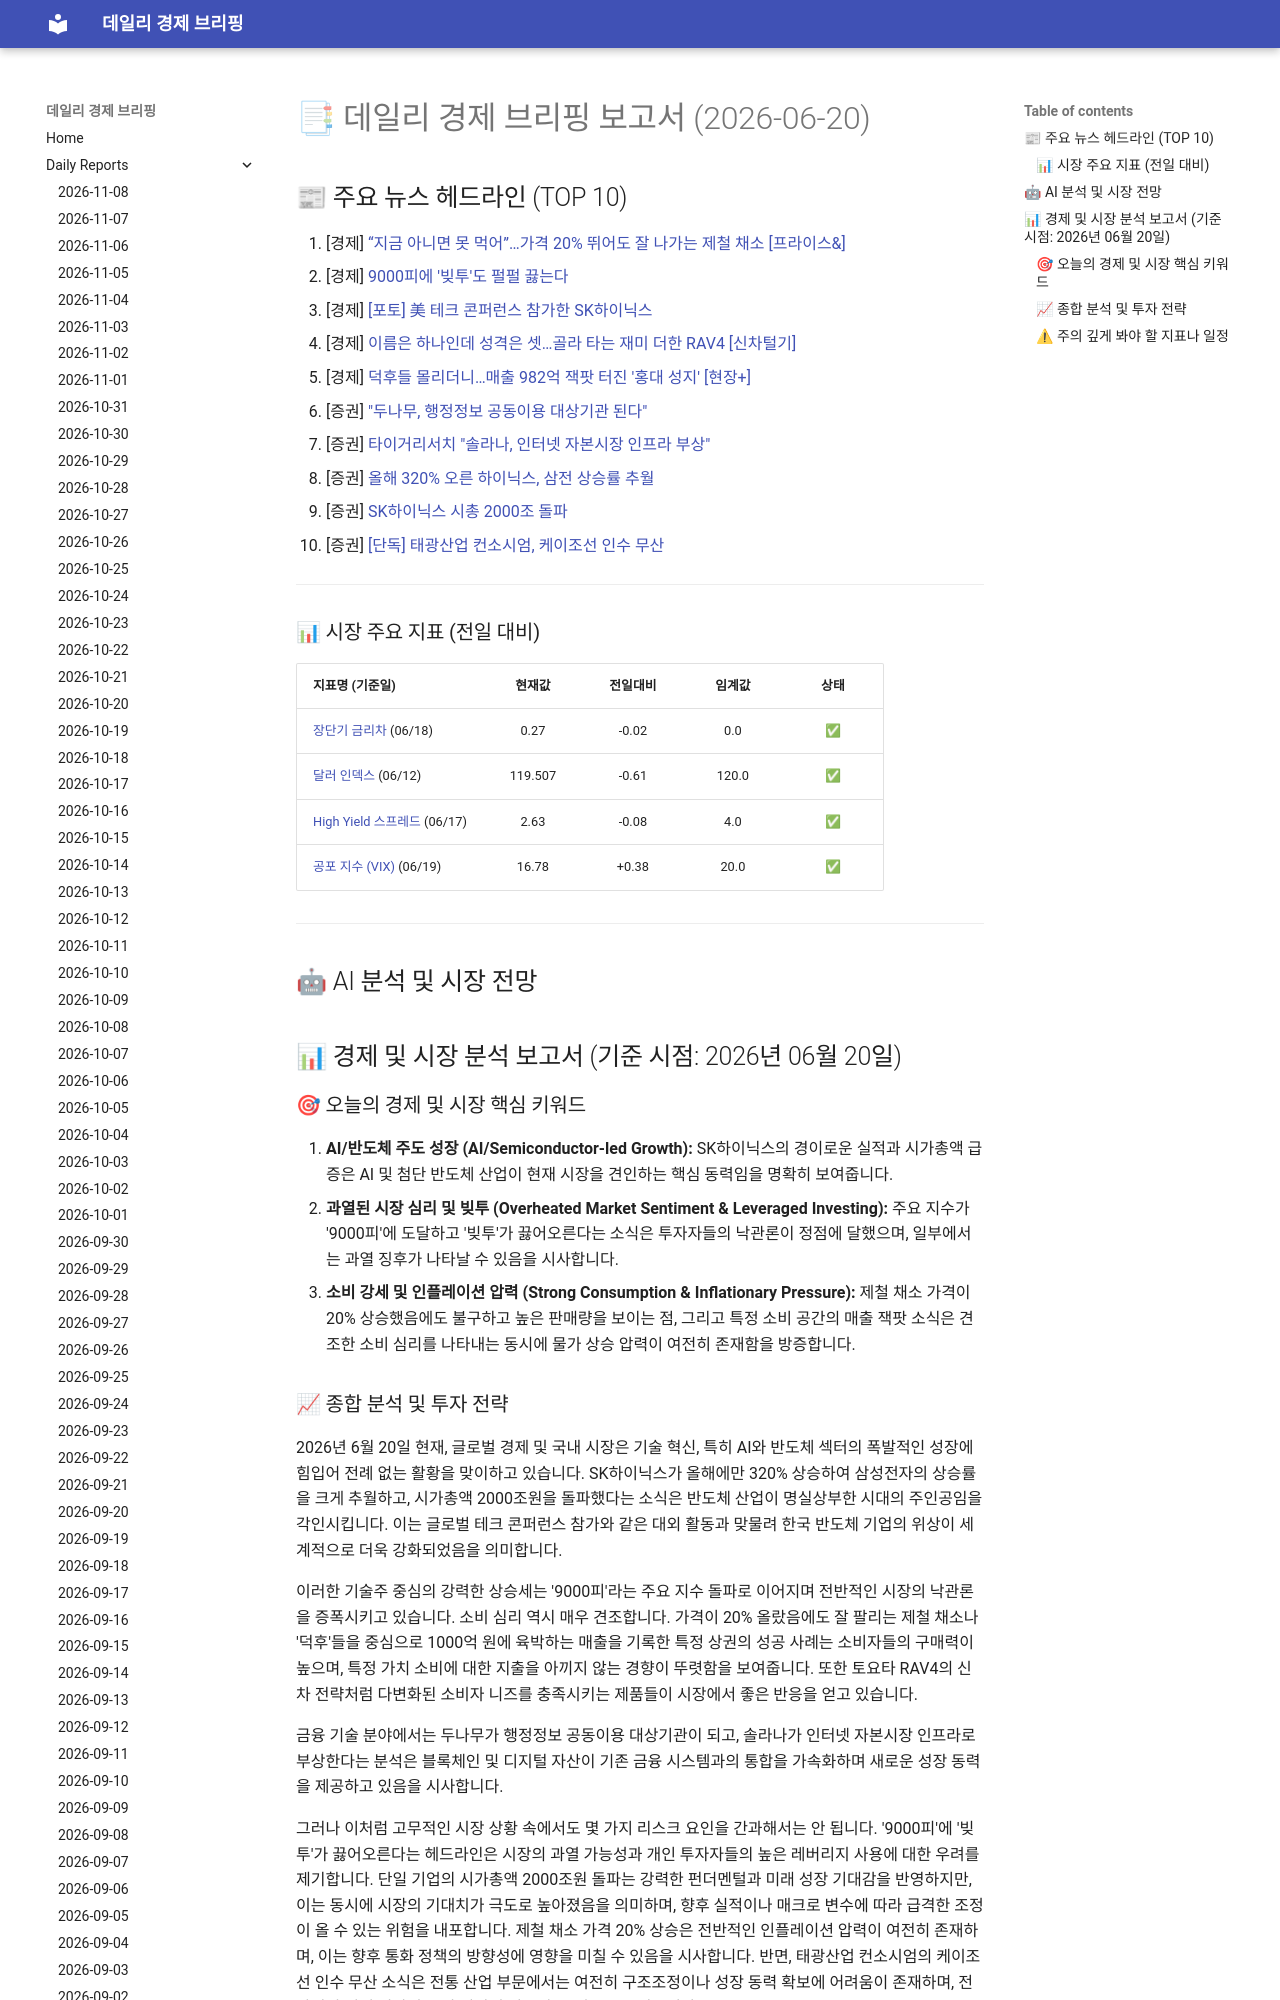

repository: 4610162/daily_news · page: reports/2026-06-20/index.html · generator: mkdocs

# 📑 데일리 경제 브리핑 보고서 (2026-06-20)

## 📰 주요 뉴스 헤드라인 (TOP 10)
1. [경제] [“지금 아니면 못 먹어”…가격 20% 뛰어도 잘 나가는 제철 채소 [프라이스&]](https://www.hankyung.com/article/202606185308i)
2. [경제] [9000피에 '빚투'도 펄펄 끓는다](https://www.hankyung.com/article/2026061974771)
3. [경제] [[포토] 美 테크 콘퍼런스 참가한 SK하이닉스](https://www.hankyung.com/article/2026061974231)
4. [경제] [이름은 하나인데 성격은 셋…골라 타는 재미 더한 RAV4 [신차털기]](https://www.hankyung.com/article/202606185447g)
5. [경제] [덕후들 몰리더니…매출 982억 잭팟 터진 '홍대 성지' [현장+]](https://www.hankyung.com/article/202606195992g)
6. [증권] ["두나무, 행정정보 공동이용 대상기관 된다"](https://www.hankyung.com/article/2026061975046)
7. [증권] [타이거리서치 "솔라나, 인터넷 자본시장 인프라 부상"](https://www.hankyung.com/article/2026061966666)
8. [증권] [올해 320% 오른 하이닉스, 삼전 상승률 추월](https://www.hankyung.com/article/2026061973941)
9. [증권] [SK하이닉스 시총 2000조 돌파](https://www.hankyung.com/article/2026061974761)
10. [증권] [[단독] 태광산업 컨소시엄, 케이조선 인수 무산](https://www.hankyung.com/article/2026061974251)

---

### 📊 시장 주요 지표 (전일 대비)
| 지표명 (기준일) | 현재값 | 전일대비 | 임계값 | 상태 |
| :--- | :---: | :---: | :---: | :---: |
| [장단기 금리차](https://fred.stlouisfed.org/series/T10Y2Y) (06/18) | 0.27 | -0.02 | 0.0 | ✅ |
| [달러 인덱스](https://fred.stlouisfed.org/series/DTWEXBGS) (06/12) | 119.507 | -0.61 | 120.0 | ✅ |
| [High Yield 스프레드](https://fred.stlouisfed.org/series/BAMLH0A0HYM2) (06/17) | 2.63 | -0.08 | 4.0 | ✅ |
| [공포 지수 (VIX)](https://finance.yahoo.com/quote/%5EVIX) (06/19) | 16.78 | +0.38 | 20.0 | ✅ |



---

## 🤖 AI 분석 및 시장 전망
